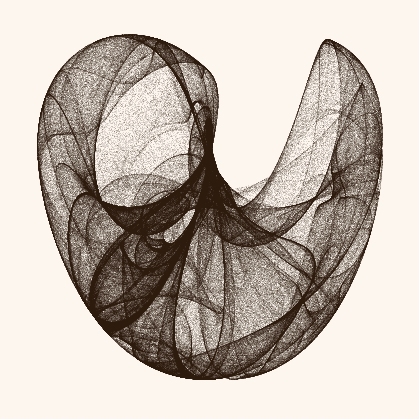

Here is the Python script that generated this plot:
#!/usr/bin/env python3
"""Generate a strange attractor PNG for the cover page.

Usage:
    python3 generate_cover.py --attractor dejong
    python3 generate_cover.py -l

Each attractor is a 2D map or a 3D ODE system (rendered with mplot3d).
"""

import math
import os
import sys
import argparse

import matplotlib
matplotlib.use("Agg")
import matplotlib.pyplot as plt
import numpy as np

# Match the wp-bg / wp-text colors from tufte-notes.sty
BG = "#FDF6EF"
TEXT = "#2D1B0E"

DPI = 300
FIG_SIZE = 4
ITERATIONS = 1_000_000
BURN_IN = 1_000
POINT_SIZE = 0.3
ALPHA = 0.15
MAX_3D_POINTS = 40_000  # downsampled for 3D scatter performance
CLIP = 1e3  # discard trajectory points beyond this


# ── 2D discrete maps ──────────────────────────────────────────────

def _clamped(val):
    return math.isfinite(val) and abs(val) < CLIP


def dejong(iterations, burn_in, params):
    a, b, c, d = params["a"], params["b"], params["c"], params["d"]
    x, y = 0.1, 0.1
    xs, ys = [], []
    for i in range(iterations):
        x, y = math.sin(a * y) - math.cos(b * x), math.sin(c * x) - math.cos(d * y)
        if _clamped(x) and _clamped(y) and i >= burn_in:
            xs.append(x); ys.append(y)
    return np.array(xs), np.array(ys)


def duffing(iterations, burn_in, params):
    a, b, w = params["a"], params["b"], params["w"]
    dt = 0.02
    tau = 2.0 * math.pi / w
    s = [0.1, 0.0, 0.0]
    xs, ys, zs = [], [], []
    for i in range(iterations):
        def f(state):
            x, y, z = state
            return [y, -b * y + a * x - x ** 3 + math.cos(w * z), w]
        s = _rk4_step(f, s, dt)
        s[2] = s[2] % tau
        if _clamped(s[0]) and _clamped(s[1]):
            if i * dt >= burn_in * dt:
                xs.append(s[0]); ys.append(s[1]); zs.append(s[2])
    return np.array(xs), np.array(ys), np.array(zs)


def ikeda(iterations, burn_in, params):
    mu = params["mu"]
    x, y = 0.1, 0.1
    xs, ys = [], []
    for i in range(iterations):
        theta = 0.4 - 6.0 / (1.0 + x * x + y * y)
        ct, st = math.cos(theta), math.sin(theta)
        x, y = 1.0 + mu * (x * ct - y * st), mu * (x * st + y * ct)
        if _clamped(x) and _clamped(y) and i >= burn_in:
            xs.append(x); ys.append(y)
    return np.array(xs), np.array(ys)


def symmetric_icon(iterations, burn_in, params):
    a, b, c, d = params["a"], params["b"], params["c"], params["d"]
    x, y = 0.1, 0.1
    xs, ys = [], []
    for i in range(iterations):
        x, y = math.sin(a * y) + c * math.cos(a * x), math.sin(b * x) + d * math.cos(b * y)
        if _clamped(x) and _clamped(y) and i >= burn_in:
            xs.append(x); ys.append(y)
    return np.array(xs), np.array(ys)


def cubic_strange(iterations, burn_in, params):
    a1, a2, a3, a4, a5, a6 = (params["a1"], params["a2"], params["a3"],
                               params["a4"], params["a5"], params["a6"])
    x, y = 0.1, 0.1
    xs, ys = [], []
    for i in range(iterations):
        nx = math.sin(a1 * x + a2 * y + a3 * x ** 3)
        ny = math.sin(a4 * x + a5 * y + a6 * y ** 3)
        x, y = nx, ny
        if i >= burn_in:
            xs.append(x); ys.append(y)
    return np.array(xs), np.array(ys)


def fractal_dreams(iterations, burn_in, params):
    a, b, c, d = params["a"], params["b"], params["c"], params["d"]
    x, y = 0.1, 0.1
    xs, ys = [], []
    for i in range(iterations):
        x, y = math.sin(a * y) + math.sin(b * x), math.sin(c * x) + math.sin(d * y)
        if _clamped(x) and _clamped(y) and i >= burn_in:
            xs.append(x); ys.append(y)
    return np.array(xs), np.array(ys)


# ── 3D ODE systems (solved with RK4) ─────────────────────────────

def _rk4_step(f, s, dt):
    k1 = f(s)
    k2 = f([si + 0.5 * dt * k1i for si, k1i in zip(s, k1)])
    k3 = f([si + 0.5 * dt * k2i for si, k2i in zip(s, k2)])
    k4 = f([si + dt * k3i for si, k3i in zip(s, k3)])
    return [si + dt * (k1i + 2 * k2i + 2 * k3i + k4i) / 6.0
            for si, k1i, k2i, k3i, k4i in zip(s, k1, k2, k3, k4)]


def aizawa(iterations, burn_in, params):
    a, b, c, d, e, f = (params["a"], params["b"], params["c"],
                         params["d"], params["e"], params["f"])
    dt = 0.01
    s = [0.1, 0.0, 0.0]
    xs, ys, zs = [], [], []
    for i in range(iterations):
        def rhs(state):
            x, y, z = state
            dx = (z - b) * x - d * y
            dy = d * x + (z - b) * y
            dz = (c + a * z - z ** 3 / 3.0
                  - (x * x + y * y) * (1.0 + e * z)
                  + f * z * x ** 3)
            return [dx, dy, dz]
        s = _rk4_step(rhs, s, dt)
        if _clamped(s[0]) and _clamped(s[1]) and _clamped(s[2]):
            if i * dt >= burn_in * dt:
                xs.append(s[0]); ys.append(s[1]); zs.append(s[2])
    return np.array(xs), np.array(ys), np.array(zs)


def sprott_b(iterations, burn_in, params):
    a, b, c = params["a"], params["b"], params["c"]
    dt = 0.01
    s = [0.1, 0.0, 0.0]
    xs, ys, zs = [], [], []
    for i in range(iterations):
        def f(state):
            x, y, z = state
            dx = a * y * z
            dy = b * x - c * y
            dz = 1.0 - x * y
            return [dx, dy, dz]
        s = _rk4_step(f, s, dt)
        if _clamped(s[0]) and _clamped(s[1]) and _clamped(s[2]):
            if i * dt >= burn_in * dt:
                xs.append(s[0]); ys.append(s[1]); zs.append(s[2])
    return np.array(xs), np.array(ys), np.array(zs)


# ── Registry ──────────────────────────────────────────────────────

ATTRACTORS = {
    "dejong": {
        "fn": dejong,
        "params": {"a": 1.4, "b": -2.3, "c": 2.4, "d": -2.1},
        "dim": 2,
        "description": "De Jong attractor",
    },
    "duffing": {
        "fn": duffing,
        "params": {"a": 0.35, "b": 0.3, "w": 1.0},
        "dim": 3,
        "description": "Duffing oscillator",
    },
    "ikeda": {
        "fn": ikeda,
        "params": {"mu": 0.9},
        "dim": 2,
        "description": "Ikeda map",
    },
    "symmetric-icon": {
        "fn": symmetric_icon,
        "params": {"a": 1.5, "b": -1.5, "c": 0.5, "d": 0.5},
        "dim": 2,
        "description": "Symmetric Icon attractor",
    },
    "cubic-strange": {
        "fn": cubic_strange,
        "params": {"a1": -1.2, "a2": -1.1, "a3": -1.0, "a4": -0.9, "a5": -0.8, "a6": 1.2},
        "dim": 2,
        "description": "Cubic Strange attractor",
    },
    "fractal-dreams": {
        "fn": fractal_dreams,
        "params": {"a": 1.468, "b": 2.407, "c": 0.194, "d": 1.438},
        "dim": 2,
        "description": "Fractal Dreams (SSSS) attractor",
    },
    "aizawa": {
        "fn": aizawa,
        "params": {"a": 0.95, "b": 0.7, "c": 0.6, "d": 3.5, "e": 0.25, "f": 0.1},
        "dim": 3,
        "description": "Aizawa (Langford) attractor",
    },
    "sprott-b": {
        "fn": sprott_b,
        "params": {"a": 0.4, "b": 1.2, "c": 1.0},
        "dim": 3,
        "description": "Sprott B attractor",
    },
}


# ── Helpers ───────────────────────────────────────────────────────

def compute_limits(xs, ys, pad=0.2):
    lo_x, hi_x = np.percentile(xs, [1, 99])
    lo_y, hi_y = np.percentile(ys, [1, 99])
    rx = max(hi_x - lo_x, 1e-6)
    ry = max(hi_y - lo_y, 1e-6)
    cx, cy = (lo_x + hi_x) / 2, (lo_y + hi_y) / 2
    half = max(rx, ry) / 2 * (1 + pad)
    return cx - half, cx + half, cy - half, cy + half


def compute_limits_3d(xs, ys, zs, pad=0.2):
    lo_x, hi_x = np.percentile(xs, [1, 99])
    lo_y, hi_y = np.percentile(ys, [1, 99])
    lo_z, hi_z = np.percentile(zs, [1, 99])
    rx = max(hi_x - lo_x, 1e-6)
    ry = max(hi_y - lo_y, 1e-6)
    rz = max(hi_z - lo_z, 1e-6)
    cx, cy, cz = (lo_x + hi_x) / 2, (lo_y + hi_y) / 2, (lo_z + hi_z) / 2
    half = max(rx, ry, rz) / 2 * (1 + pad)
    return (cx - half, cx + half, cy - half, cy + half, cz - half, cz + half)


# ── Main ──────────────────────────────────────────────────────────

def main():
    parser = argparse.ArgumentParser(
        description="Generate a strange attractor PNG for the cover page")
    parser.add_argument(
        "--attractor", "-a",
        choices=list(ATTRACTORS),
        default="dejong",
        help="Which attractor to render (default: dejong)")
    parser.add_argument(
        "--list", "-l",
        action="store_true",
        help="List available attractors and exit")
    args = parser.parse_args()

    if args.list:
        print("Available attractors:")
        for name, info in ATTRACTORS.items():
            dim = f"{info['dim']}D"
            print(f"  {name:20s} {dim:4s} {info['description']}")
        sys.exit(0)

    os.makedirs("cover", exist_ok=True)

    info = ATTRACTORS[args.attractor]
    print(f"Generating {info['description']} ({info['dim']}D)...", file=sys.stderr)
    result = info["fn"](ITERATIONS, BURN_IN, info["params"])

    if len(result[0]) == 0:
        print("No points generated!", file=sys.stderr)
        sys.exit(1)

    fig = plt.figure(figsize=(FIG_SIZE, FIG_SIZE), dpi=DPI, facecolor=BG)

    if info["dim"] == 3:
        xs, ys, zs = result
        step = max(1, len(xs) // MAX_3D_POINTS)
        xs, ys, zs = xs[::step], ys[::step], zs[::step]
        print(f"  {len(result[0])} generated, {len(xs)} rendered", file=sys.stderr)

        ax = fig.add_axes([0, 0, 1, 1], projection="3d")
        ax.set_facecolor(BG)
        ax.scatter(xs, ys, zs, s=POINT_SIZE * 5, c=TEXT, alpha=ALPHA * 3, linewidths=0)
        ax.view_init(elev=25, azim=-60)

        xlo, xhi, ylo, yhi, zlo, zhi = compute_limits_3d(xs, ys, zs)
        ax.set_xlim(xlo, xhi)
        ax.set_ylim(ylo, yhi)
        ax.set_zlim(zlo, zhi)
        ax.set_box_aspect((1, 1, 1))
        ax.axis("off")
    else:
        xs, ys = result
        print(f"  {len(xs)} points", file=sys.stderr)

        ax = fig.add_axes([0, 0, 1, 1])
        ax.set_facecolor(BG)
        ax.scatter(xs, ys, s=POINT_SIZE, c=TEXT, alpha=ALPHA, linewidths=0)

        xlo, xhi, ylo, yhi = compute_limits(xs, ys)
        ax.set_xlim(xlo, xhi)
        ax.set_ylim(ylo, yhi)
        ax.set_aspect("equal")
        ax.axis("off")

    out = "cover/attractor-image.png"
    fig.savefig(out, dpi=DPI, bbox_inches="tight", pad_inches=0)
    plt.close(fig)

    sz = os.path.getsize(out)
    print(f"  -> {out} ({sz} bytes)", file=sys.stderr)


if __name__ == "__main__":
    main()
